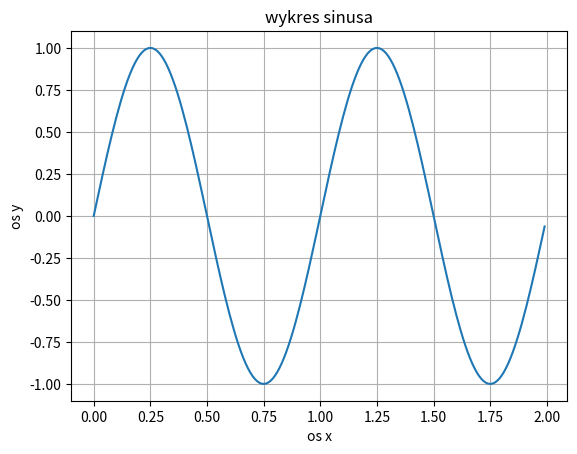

Source code (Python):

import numpy as np
import matplotlib.pyplot as plt

x = np.arange(0.0, 2.0, 0.01) # od x ,do x ,roznica ciagu
y = np.sin(2.0*np.pi*x) # cykl*pi*x

plt.xlabel("os x") #nazwa dla x
plt.ylabel("os y") #nazwa dla y
plt.title("wykres sinusa") #nazwa wykresu
plt.grid(True) #siatka

plt.plot(x,y)
plt.show()
